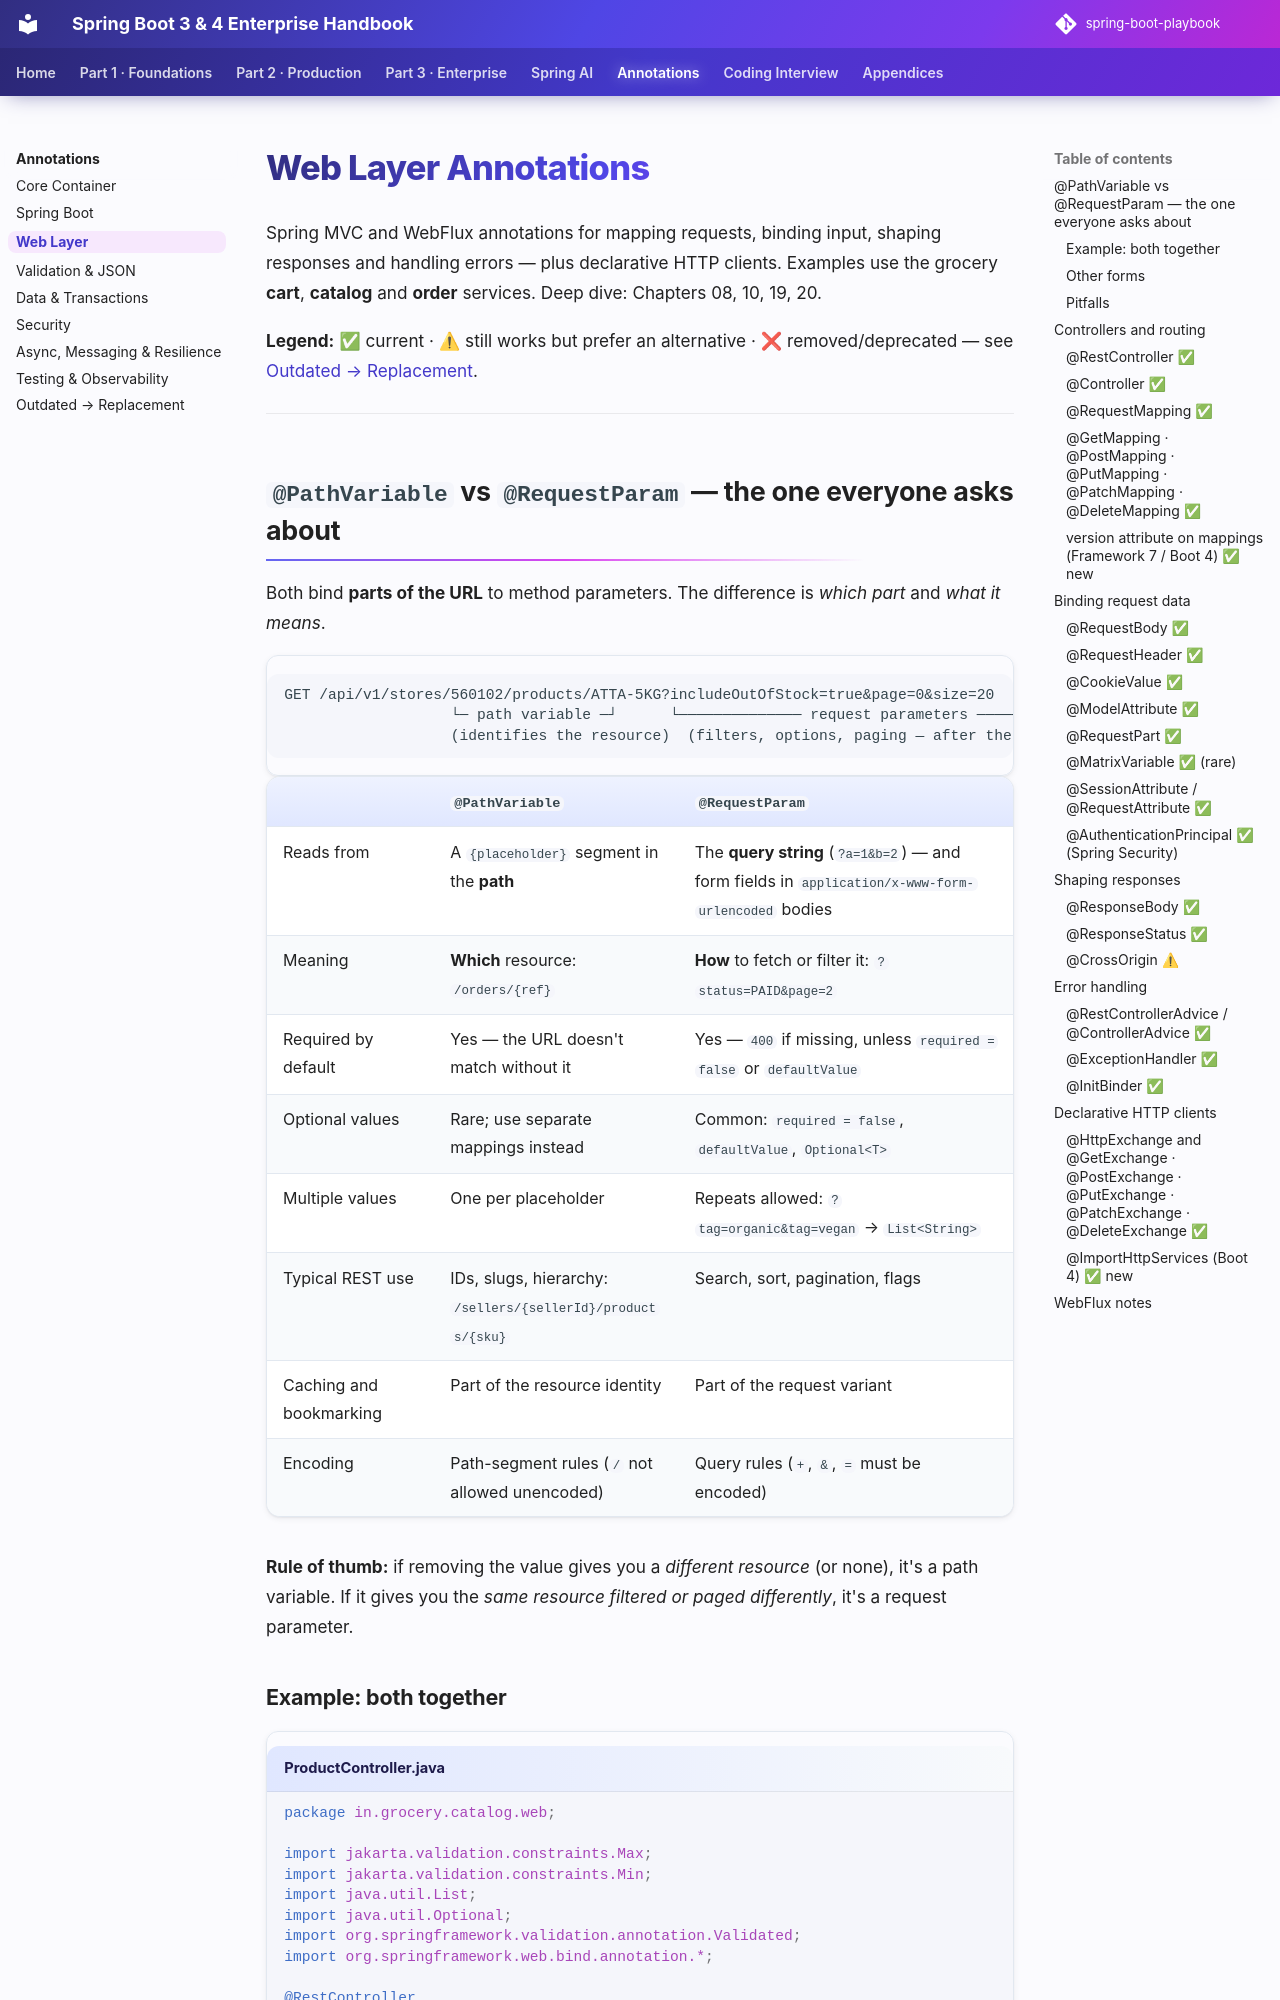

repository: khiruashish/spring-boot-playbook · page: annotations/web/index.html · generator: mkdocs

# Web Layer Annotations

Spring MVC and WebFlux annotations for mapping requests, binding input, shaping responses and handling errors — plus declarative HTTP clients. Examples use the grocery **cart**, **catalog** and **order** services. Deep dive: Chapters 08, 10, 19, 20.

**Legend:** ✅ current · ⚠ still works but prefer an alternative · ❌ removed/deprecated — see [Outdated → Replacement](deprecated.md).

---

## `@PathVariable` vs `@RequestParam` — the one everyone asks about

Both bind **parts of the URL** to method parameters. The difference is *which part* and *what it means*.

```text
GET /api/v1/stores/560102/products/ATTA-5KG?includeOutOfStock=true&page=0&size=20
                   └─ path variable ─┘      └────────────── request parameters ──────────────┘
                   (identifies the resource)  (filters, options, paging — after the "?")
```

| | `@PathVariable` | `@RequestParam` |
|---|---|---|
| Reads from | A `{placeholder}` segment in the **path** | The **query string** (`?a=1&b=2`) — and form fields in `application/x-www-form-urlencoded` bodies |
| Meaning | **Which** resource: `/orders/{ref}` | **How** to fetch or filter it: `?status=PAID&page=2` |
| Required by default | Yes — the URL doesn't match without it | Yes — `400` if missing, unless `required = false` or `defaultValue` |
| Optional values | Rare; use separate mappings instead | Common: `required = false`, `defaultValue`, `Optional<T>` |
| Multiple values | One per placeholder | Repeats allowed: `?tag=organic&tag=vegan` → `List<String>` |
| Typical REST use | IDs, slugs, hierarchy: `/sellers/{sellerId}/products/{sku}` | Search, sort, pagination, flags |
| Caching and bookmarking | Part of the resource identity | Part of the request variant |
| Encoding | Path-segment rules (`/` not allowed unencoded) | Query rules (`+`, `&`, `=` must be encoded) |

**Rule of thumb:** if removing the value gives you a *different resource* (or none), it's a path variable. If it gives you the *same resource filtered or paged differently*, it's a request parameter.
